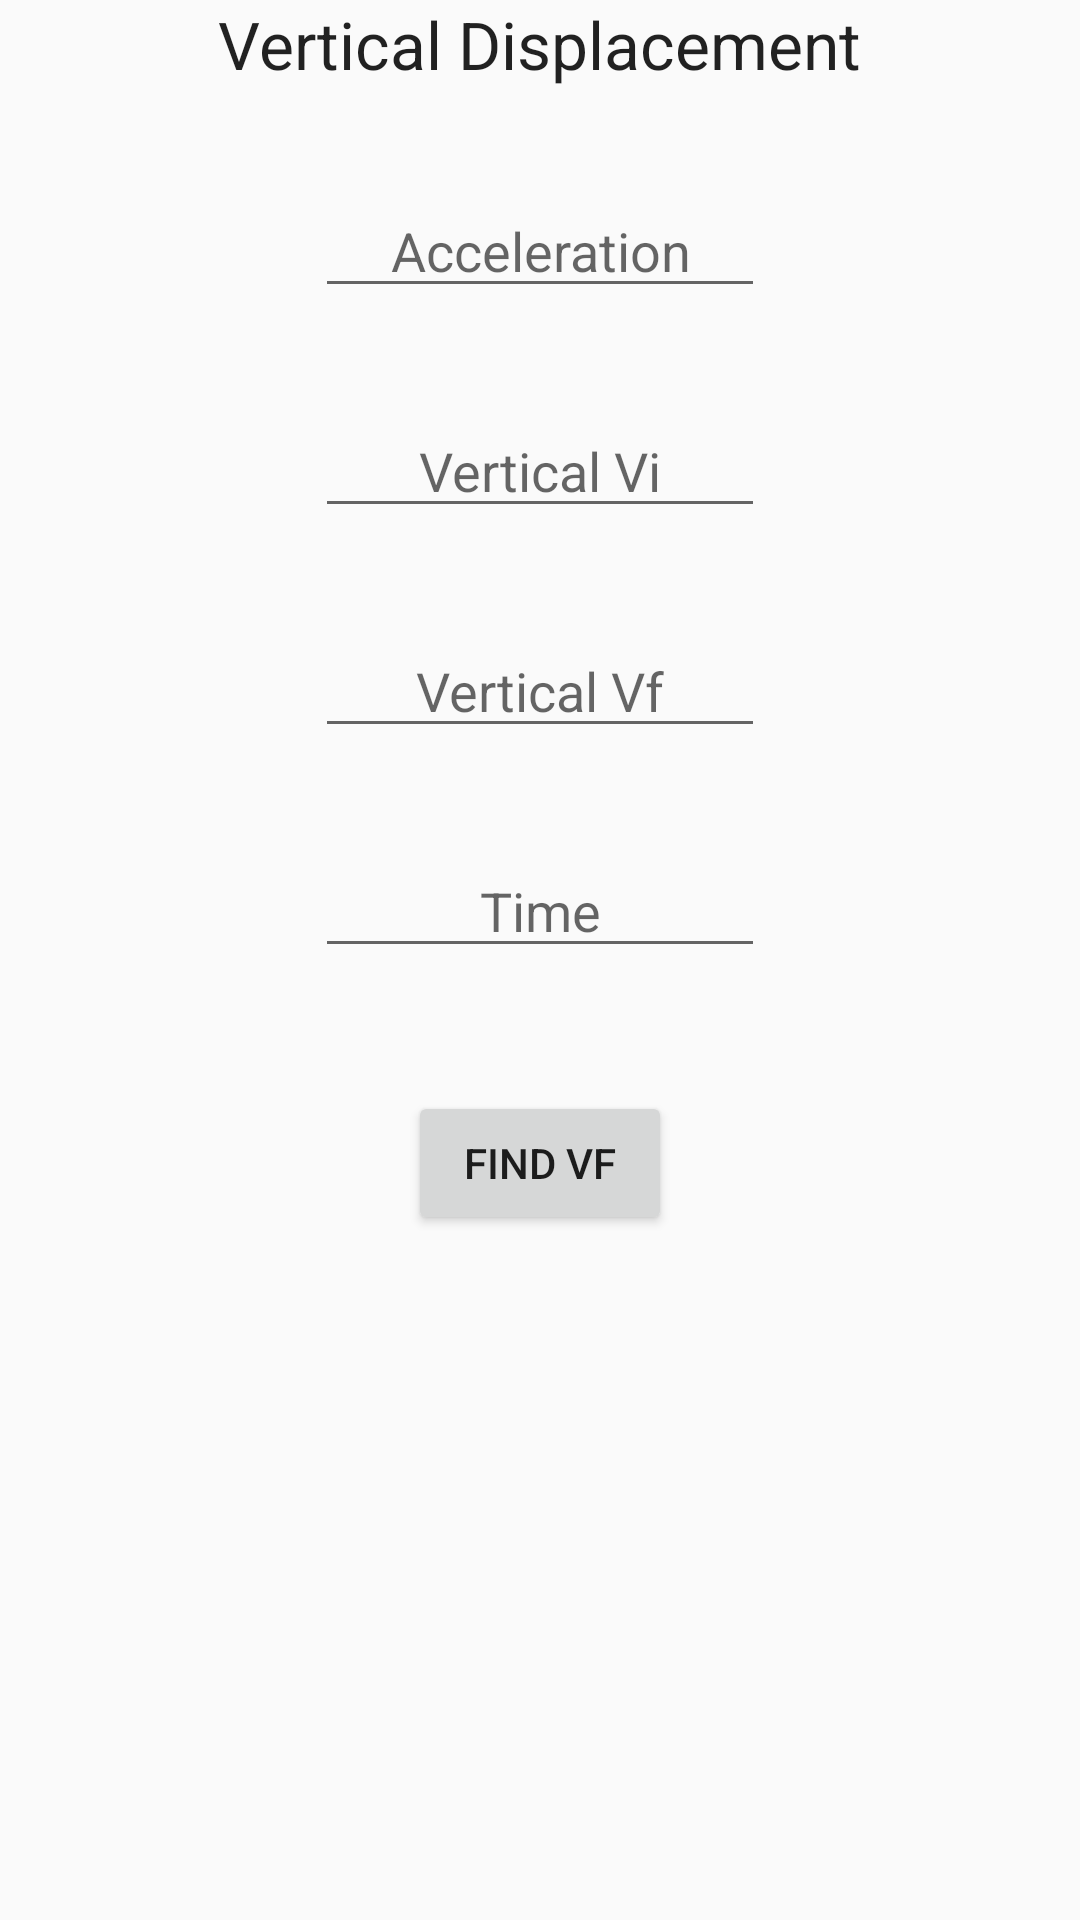

Write the Android layout XML for this screen, with the resource values it uses.
<!-- AndroidManifest.xml: application theme AppTheme -->
<!-- res/layout/activity_vertical_displacement.xml -->
<RelativeLayout xmlns:android="http://schemas.android.com/apk/res/android"
    xmlns:tools="http://schemas.android.com/tools" android:layout_width="match_parent"
    android:layout_height="match_parent" android:paddingLeft="@dimen/activity_horizontal_margin"
    android:paddingRight="@dimen/activity_horizontal_margin"
    android:paddingTop="@dimen/activity_vertical_margin"
    android:paddingBottom="@dimen/activity_vertical_margin"
    tools:context="com.randomshot.projectilemotionsolver.verticalDisplacement"
    >

    <TextView
        android:layout_width="wrap_content"
        android:layout_height="wrap_content"
        android:textAppearance="?android:attr/textAppearanceLarge"
        android:text="Vertical Displacement"
        android:id="@+id/textView3"
        android:layout_alignParentTop="true"
        android:layout_centerHorizontal="true" />
    <EditText
        android:inputType="numberSigned|numberDecimal"
        android:layout_width="wrap_content"
        android:layout_height="wrap_content"
        android:id="@+id/accInputforVd"
        android:width="150dp"
        android:hint="@string/accHint"
        android:layout_below="@+id/textView3"
        android:layout_centerHorizontal="true"
        android:layout_marginTop="32dp"
        android:textAlignment="center"
        android:gravity="center" />
    <EditText
        android:inputType="numberSigned|numberDecimal"
        android:layout_width="wrap_content"
        android:layout_height="wrap_content"
        android:id="@+id/displacementInputforVd"
        android:width="150dp"
        android:hint="@string/verticalVelocityHint"
        android:layout_below="@+id/accInputforVd"
        android:layout_centerHorizontal="true"
        android:layout_marginTop="32dp"
        android:textAlignment="center"
        android:gravity="center" />
    <EditText
        android:inputType="numberSigned|numberDecimal"
        android:layout_width="wrap_content"
        android:layout_height="wrap_content"
        android:id="@+id/verVfInputforVd"
        android:width="150dp"
        android:hint="@string/verticalFinalVelocityHint"
        android:layout_below="@+id/displacementInputforVd"
        android:layout_centerHorizontal="true"
        android:layout_marginTop="32dp"
        android:textAlignment="center"
        android:gravity="center" />
    <EditText
        android:inputType="numberSigned|numberDecimal"
        android:layout_width="wrap_content"
        android:layout_height="wrap_content"
        android:id="@+id/timeInputforVd"
        android:width="150dp"
        android:hint="@string/timeHint"
        android:layout_below="@+id/verVfInputforVd"
        android:layout_centerHorizontal="true"
        android:layout_marginTop="32dp"
        android:textAlignment="center"
        android:gravity="center" />

    <Button
        android:layout_width="wrap_content"
        android:layout_height="wrap_content"
        android:text="Find Vf"
        android:id="@+id/bFindVerDis"
        android:layout_marginTop="41dp"
        android:layout_below="@+id/timeInputforVd"
        android:layout_centerHorizontal="true" />

    <TextView
        android:layout_width="wrap_content"
        android:layout_height="wrap_content"
        android:textAppearance="?android:attr/textAppearanceLarge"
        android:text="@string/mustHave3FilledSpaces"
        android:id="@+id/findVerticalDisplacement"
        android:layout_alignParentBottom="true"
        android:layout_centerHorizontal="true"
        android:layout_marginBottom="39dp" />

</RelativeLayout>
<!-- resources referenced by this layout -->
<resources>
  <string name="accHint">Acceleration</string>
  <string name="mustHave3FilledSpaces" />
  <string name="timeHint">Time</string>
  <string name="verticalFinalVelocityHint">Vertical Vf</string>
  <string name="verticalVelocityHint">Vertical Vi</string>
  <style name="AppTheme" parent="Theme.AppCompat.Light.NoActionBar">
          <item name="android:windowNoTitle">true</item>
      <item name="android:windowFullscreen">true</item>
      </style>
</resources>
